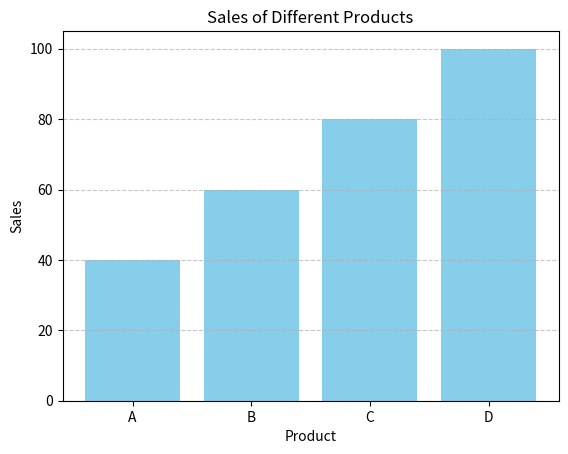

The script that saved this image:
import matplotlib.pyplot as plt

# Data
products = ['A', 'B', 'C', 'D']
sales = [40, 60, 80, 100]

# Create bar chart
plt.bar(products, sales, color='skyblue')
plt.title('Sales of Different Products')
plt.xlabel('Product')
plt.ylabel('Sales')
plt.grid(axis='y', linestyle='--', alpha=0.7)

# Display the chart
plt.show()
